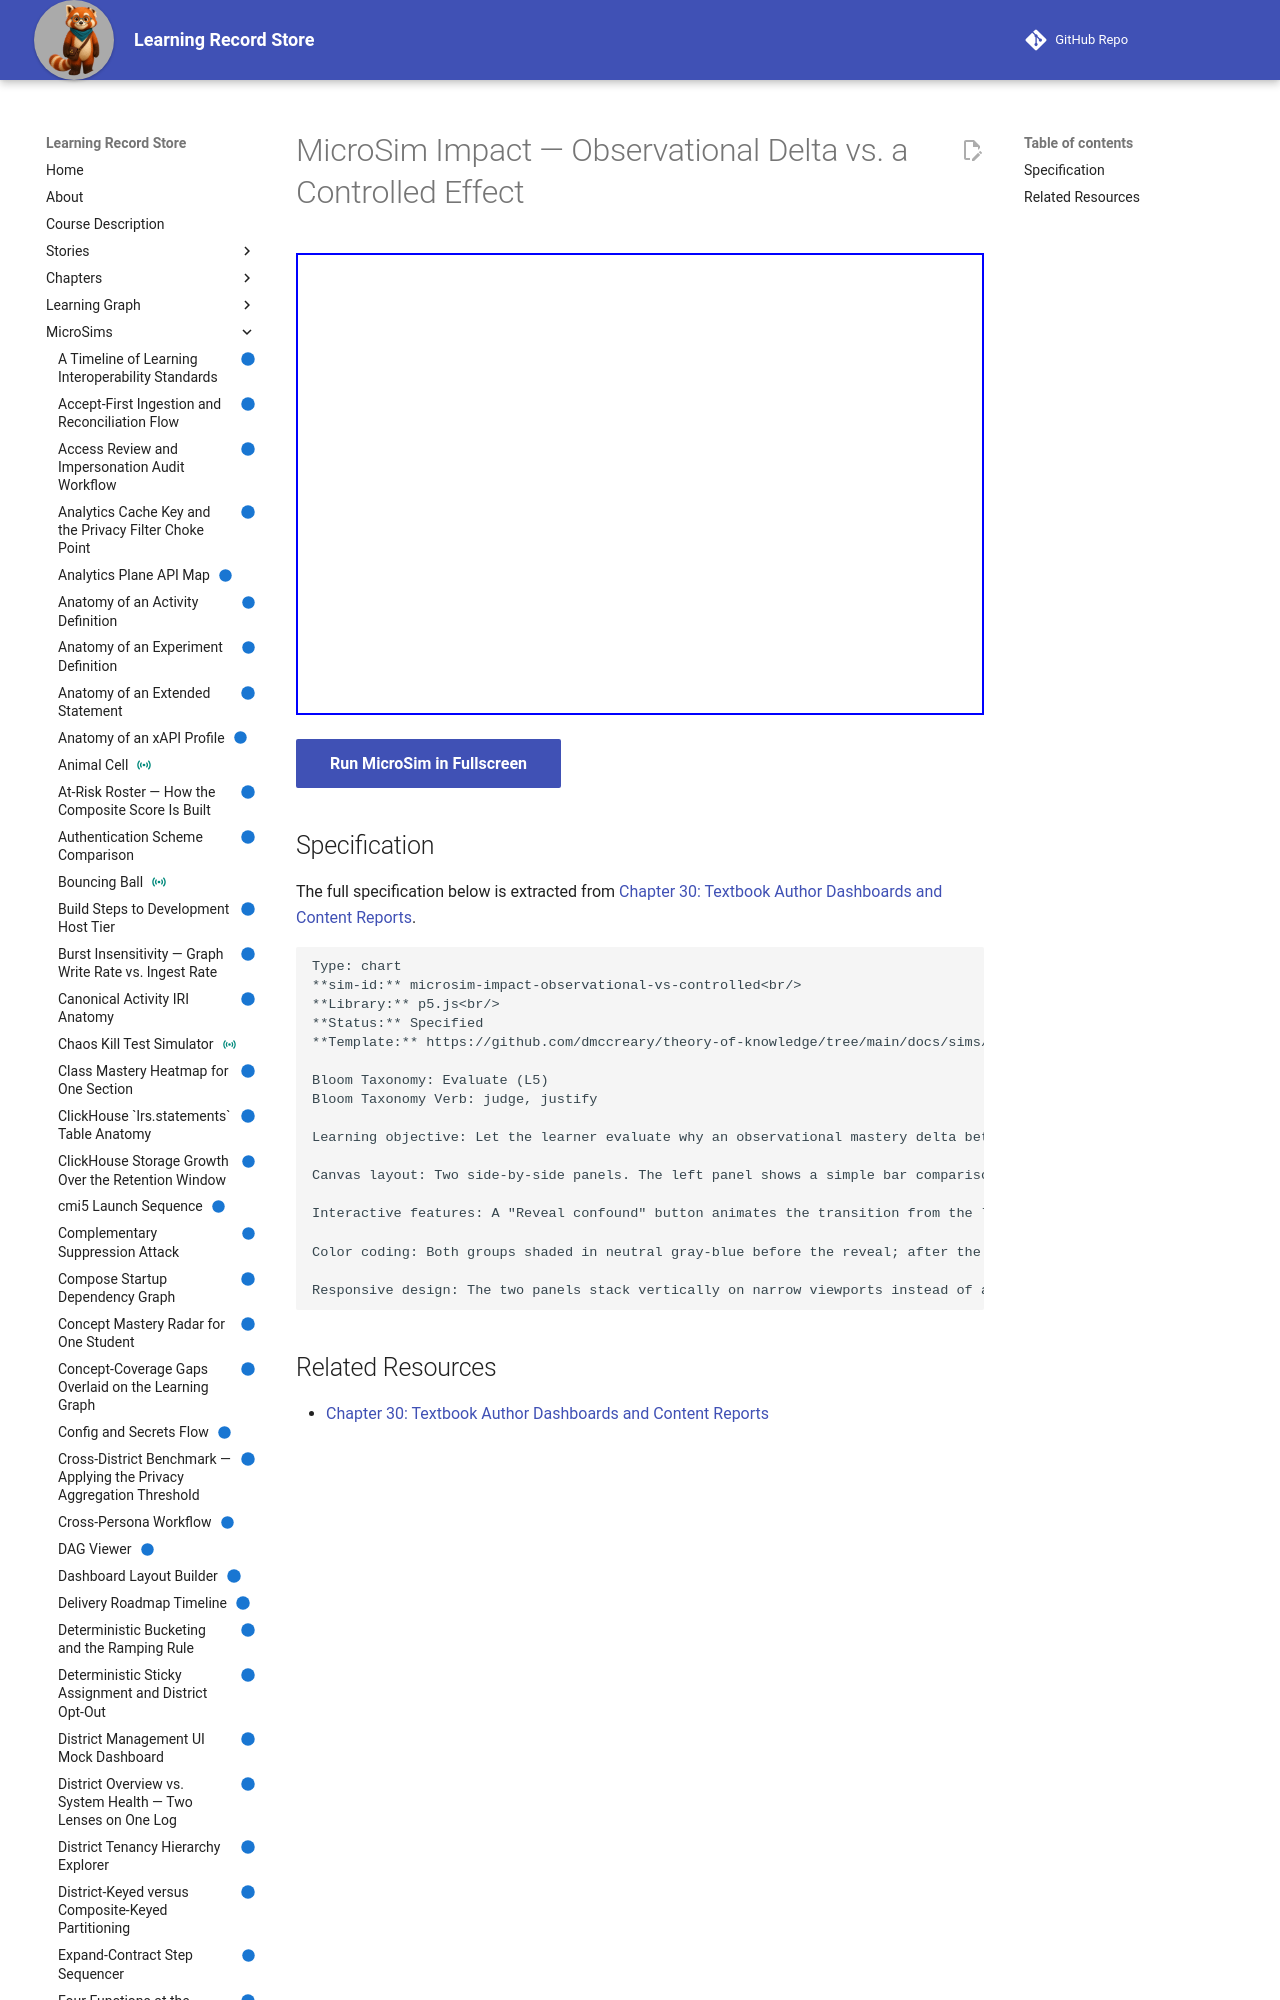

repository: dmccreary/learning-record-store · page: sims/microsim-impact-observational-vs-controlled/index.html · generator: mkdocs

---
title: MicroSim Impact — Observational Delta vs. a Controlled Effect
description: Let the learner evaluate why an observational mastery delta between MicroSim users and non-users can be confounded by a hidden third factor, and justify why only a controlled experiment can support a causal claim about the MicroSim's effect.
status: implemented
library: p5.js
bloom_level: Evaluate (L5)
---

# MicroSim Impact — Observational Delta vs. a Controlled Effect



<iframe src="main.html" width="100%" height="462"></iframe>

[Run MicroSim in Fullscreen](main.html){ .md-button .md-button--primary }
